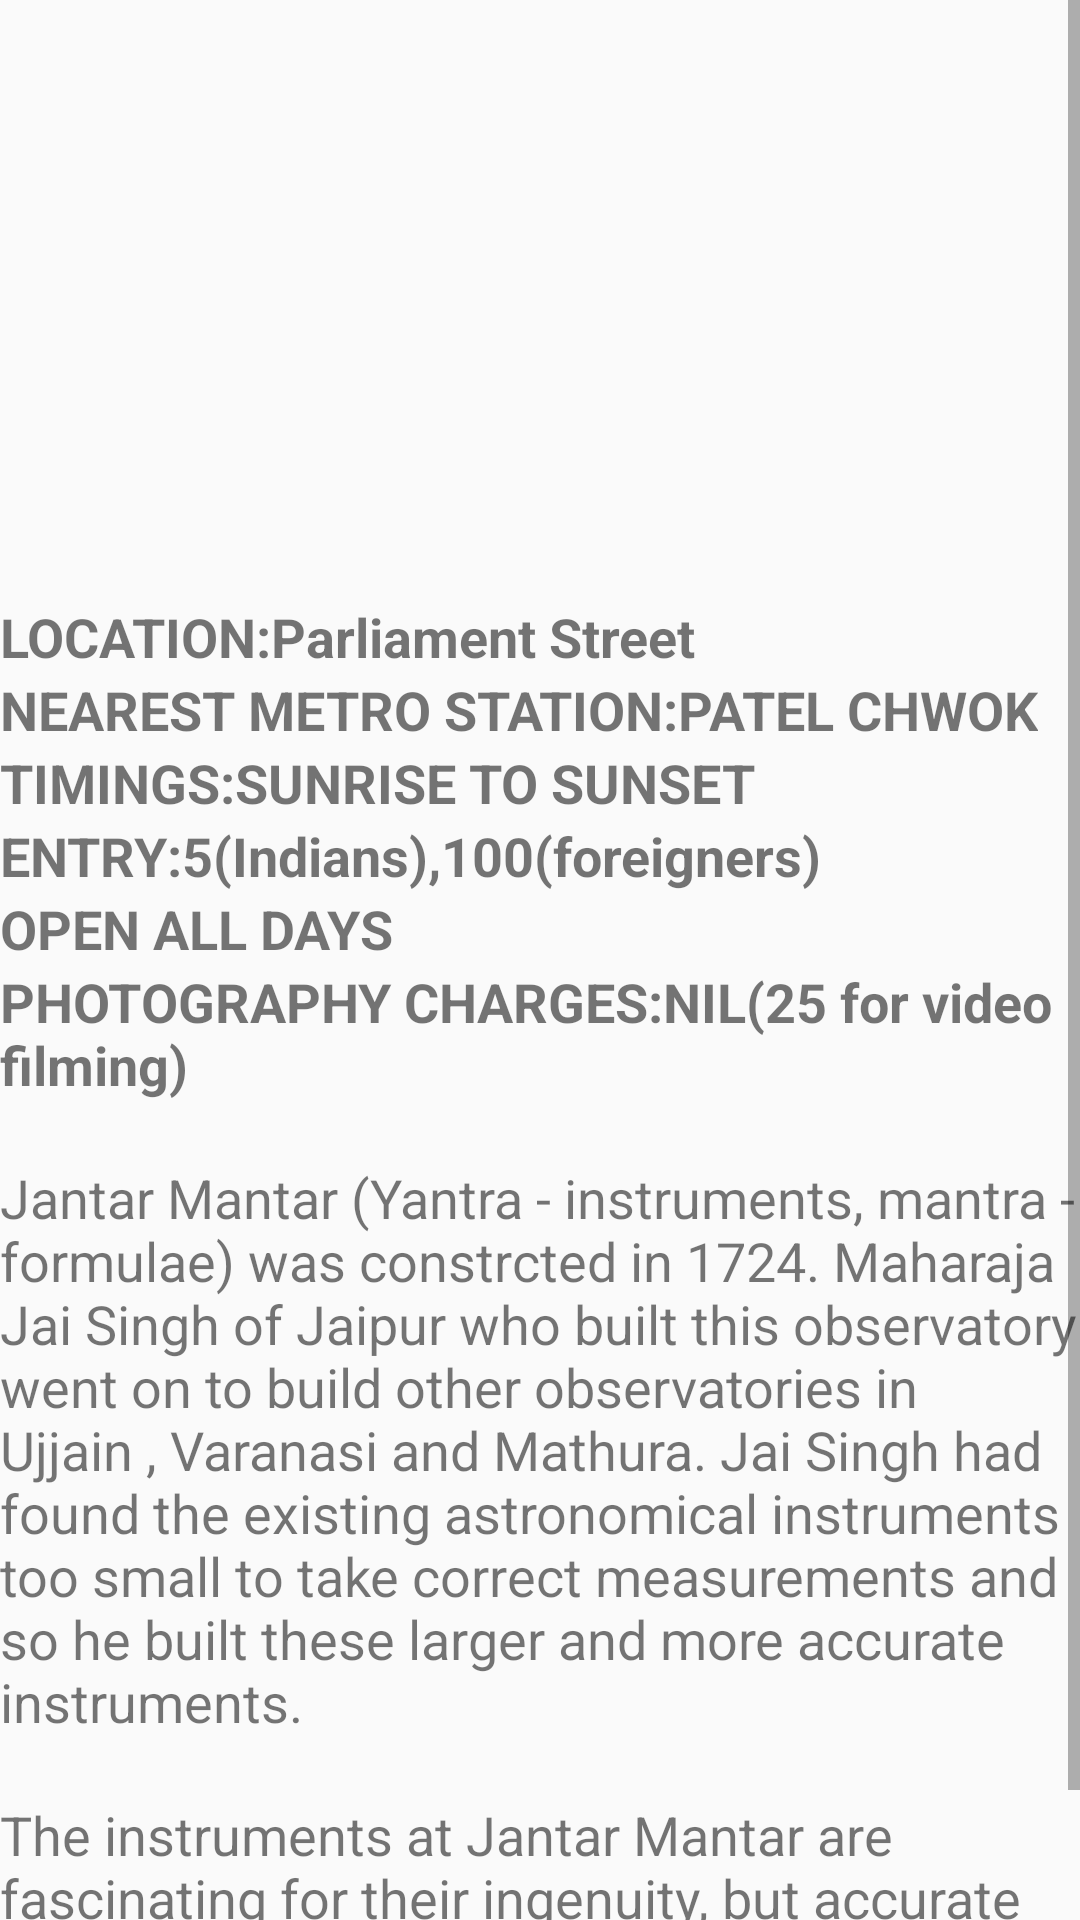

Android layout source for this screen:
<!-- AndroidManifest.xml: application theme AppTheme -->
<!-- res/layout/activity_places5.xml -->
<ScrollView
    xmlns:android="http://schemas.android.com/apk/res/android"
    android:layout_width="match_parent"
    android:layout_height="match_parent"
    android:fillViewport="true">
    <LinearLayout
        xmlns:android="http://schemas.android.com/apk/res/android"
        xmlns:app="http://schemas.android.com/apk/res-auto"
        xmlns:tools="http://schemas.android.com/tools"
        android:layout_width="match_parent"
        android:layout_height="match_parent"
        android:orientation="vertical"
        tools:context="com.devarshi2.android.delhiguide.MainActivity"
        android:weightSum="1">

        <ImageView

            android:id="@+id/imageView"
            android:layout_width="match_parent"
            android:layout_height="200dp"
            android:src="@drawable/jantarmantar" />

        <TextView
            android:layout_width="wrap_content"
            android:layout_height="wrap_content"
            android:text="LOCATION:Parliament Street"
            android:textSize="18sp"
            android:textStyle="bold" />
        <TextView
            android:layout_width="wrap_content"
            android:layout_height="wrap_content"
            android:text="NEAREST METRO STATION:PATEL CHWOK"
            android:textSize="18sp"
            android:textStyle="bold"/>
        <TextView
            android:layout_width="wrap_content"
            android:layout_height="wrap_content"
            android:text="TIMINGS:SUNRISE TO SUNSET"
            android:textSize="18sp"
            android:textStyle="bold"/>
        <TextView
            android:layout_width="wrap_content"
            android:layout_height="wrap_content"
            android:text="ENTRY:5(Indians),100(foreigners)"
            android:textSize="18sp"
            android:textStyle="bold"/>
        <TextView
            android:layout_width="wrap_content"
            android:layout_height="wrap_content"
            android:text="OPEN ALL DAYS"
            android:textSize="18sp"
            android:textStyle="bold"/>
        <TextView
            android:layout_width="wrap_content"
            android:layout_height="wrap_content"
            android:text="PHOTOGRAPHY CHARGES:NIL(25 for video filming) "
            android:textSize="18sp"
            android:textStyle="bold"/>
        <TextView
            android:layout_width="wrap_content"
            android:layout_height="wrap_content"
            android:paddingTop="20dp"
            android:text="Jantar Mantar (Yantra - instruments, mantra - formulae) was constrcted in 1724. Maharaja Jai Singh of Jaipur who built this observatory went on to build other observatories in Ujjain , Varanasi and Mathura. Jai Singh had found the existing astronomical instruments too small to take correct measurements and so he built these larger and more accurate instruments."
            android:textSize="18sp" />
        <TextView
            android:layout_width="wrap_content"
            android:layout_height="wrap_content"
            android:paddingTop="20dp"
            android:textSize="18sp"
            android:text="The instruments at Jantar Mantar are fascinating for their ingenuity, but accurate observations can no longer be made from here because of the tall buildings around."/>

    </LinearLayout>
</ScrollView>
<!-- resources referenced by this layout -->
<resources>
  <style name="AppTheme" parent="Theme.AppCompat.Light.DarkActionBar">
          <item name="colorPrimary">@color/primary_color</item>
          <item name="colorPrimaryDark">@color/primary_dark_color</item>
      </style>
  <color name="primary_color">#4A312A</color>
  <color name="primary_dark_color">#2F1D1A</color>
</resources>
